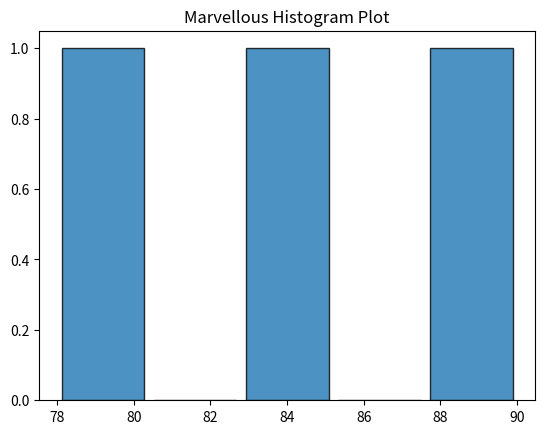

Write the Python code that produced this figure.
# 8.	Plot a histogram of Math marks.
import pandas as pd
import matplotlib.pyplot as plt
def MarvellousClassifier():

    data = {
        'Name': ['Amit', 'Sagar', 'Pooja'],
        'Math': [85, 90, 78],
        'Science': [92, 88, 80],
        'English': [75, 85, 82]
    }

    df = pd.DataFrame(data)
    print(df)

    print("-"*65)

    plt.hist(
        df['Math'],  # Continuous Data
        bins=5, # Number of group
        edgecolor= "black", # border color
        alpha = 0.8, # transperancy
        rwidth=0.9, # relative width of bars
    )

    plt.title("Marvellous Histogram Plot")
    plt.xlabel = "Marks"
    plt.ylabel = "Frequency"
    plt.show()

def main():
    MarvellousClassifier()


if __name__ == "__main__":
    main()
